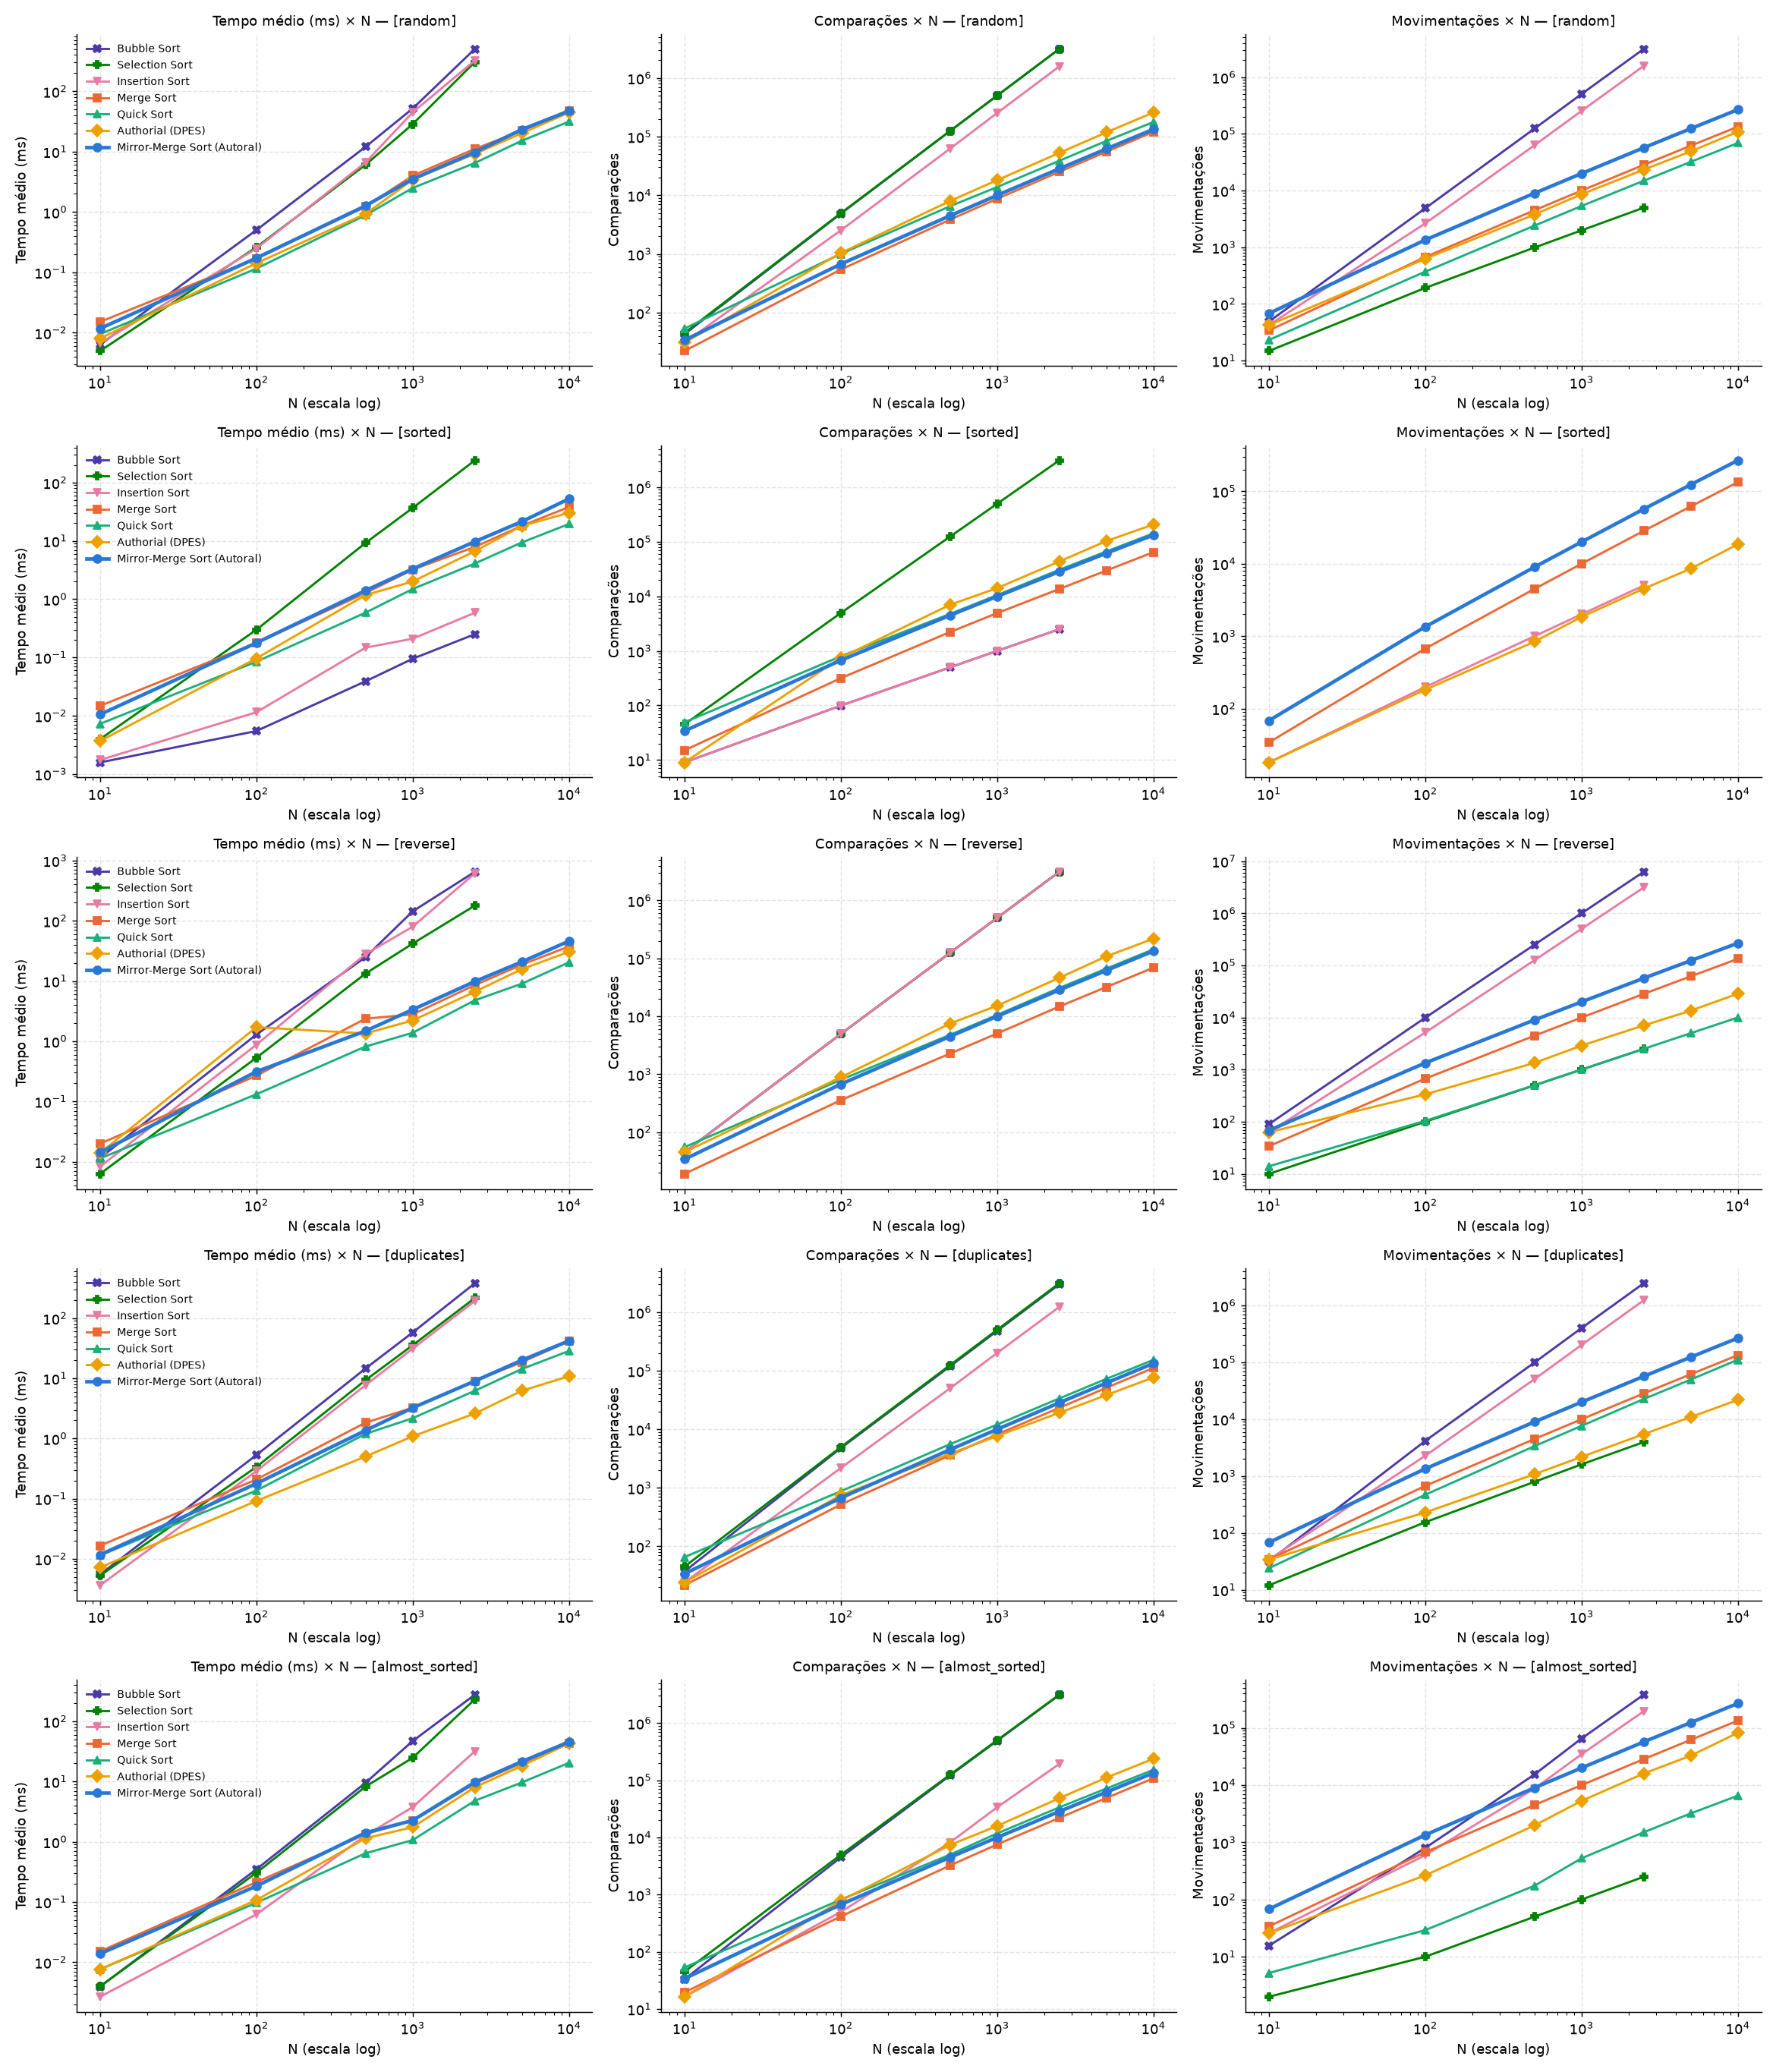

The file beside this chart, header and first rows:
distribuicao, algoritmo, n, tempo_medio_ms, tempo_desvio_ms, comparacoes, movimentacoes, comps_sobre_nlog2n
random, Bubble Sort, 10, 0.0063, 0.0020, 43.0, 48.8, 1.294
random, Bubble Sort, 100, 0.5006, 0.0331, 4856, 4863, 7.308
random, Bubble Sort, 500, 12.01, 1.007, 124379, 123669, 27.75
random, Bubble Sort, 1000, 51.6, 1.881, 498672, 502646, 50.04
random, Bubble Sort, 2500, 502.1, 32.05, 3121461, 3142043, 110.6
random, Selection Sort, 10, 0.0050, 0.0015, 45.0, 14.8, 1.355
random, Selection Sort, 100, 0.2605, 0.0097, 4950, 191.6, 7.45
random, Selection Sort, 500, 6.063, 0.1982, 124750, 986.4, 27.83
random, Selection Sort, 1000, 28.45, 4.32, 499500, 1985, 50.12
random, Selection Sort, 2500, 304.6, 58.54, 3123750, 4984, 110.7
random, Insertion Sort, 10, 0.0067, 0.0065, 30.8, 42.4, 0.9272
random, Insertion Sort, 100, 0.2477, 0.0119, 2526, 2629, 3.801
random, Insertion Sort, 500, 6.619, 0.2938, 62328, 62833, 13.9
random, Insertion Sort, 1000, 44.64, 2.013, 252314, 253321, 25.32
random, Insertion Sort, 2500, 322.5, 80.46, 1573515, 1576019, 55.76
random, Merge Sort, 10, 0.0151, 0.0054, 22.2, 34.0, 0.6683
random, Merge Sort, 100, 0.1701, 0.0057, 542.8, 672.0, 0.8170
random, Merge Sort, 500, 1.222, 0.2373, 3849, 4488, 0.8586
random, Merge Sort, 1000, 3.995, 0.8075, 8702, 9976, 0.8732
random, Merge Sort, 2500, 11.08, 1.329, 25130, 28404, 0.8905
random, Merge Sort, 5000, 22.22, 0.8452, 55213, 61808, 0.8987
random, Merge Sort, 10000, 47.29, 2.456, 120481, 133616, 0.9067
random, Quick Sort, 10, 0.0095, 0.0037, 53.6, 23.2, 1.613
random, Quick Sort, 100, 0.1153, 0.0015, 1004, 370.4, 1.511
random, Quick Sort, 500, 0.8862, 0.1155, 6513, 2402, 1.453
random, Quick Sort, 1000, 2.495, 0.2725, 13811, 5335, 1.386
random, Quick Sort, 2500, 6.481, 0.2554, 38771, 14883, 1.374
random, Quick Sort, 5000, 15.18, 1.313, 84363, 32051, 1.373
random, Quick Sort, 10000, 31.36, 0.6817, 177355, 68992, 1.335
random, Authorial (DPES), 10, 0.0081, 0.0025, 30.8, 42.4, 0.9272
random, Authorial (DPES), 100, 0.1415, 0.0057, 1038, 624.6, 1.563
random, Authorial (DPES), 500, 0.9321, 0.0115, 7998, 3782, 1.784
random, Authorial (DPES), 1000, 3.413, 0.5053, 18084, 8598, 1.815
random, Authorial (DPES), 2500, 9.156, 0.4227, 52849, 23361, 1.873
random, Authorial (DPES), 5000, 20.21, 0.9905, 118210, 49096, 1.924
random, Authorial (DPES), 10000, 44.34, 1.005, 258136, 108810, 1.943
random, Mirror-Merge Sort (Autoral), 10, 0.0117, 0.0030, 34.0, 68.0, 1.024
random, Mirror-Merge Sort (Autoral), 100, 0.1724, 0.0148, 672.0, 1344, 1.012
random, Mirror-Merge Sort (Autoral), 500, 1.267, 0.2098, 4488, 8976, 1.001
random, Mirror-Merge Sort (Autoral), 1000, 3.515, 0.1993, 9976, 19952, 1.001
random, Mirror-Merge Sort (Autoral), 2500, 9.773, 0.0615, 28404, 56808, 1.006
random, Mirror-Merge Sort (Autoral), 5000, 23.27, 2.404, 61808, 123616, 1.006
random, Mirror-Merge Sort (Autoral), 10000, 47.06, 1.35, 133616, 267232, 1.006
sorted, Bubble Sort, 10, 0.0016, 0.0010, 9.0, 0.0, 0.2709
sorted, Bubble Sort, 100, 0.0055, 0.0005, 99.0, 0.0, 0.1490
sorted, Bubble Sort, 500, 0.0390, 0.0036, 499.0, 0.0, 0.1113
sorted, Bubble Sort, 1000, 0.0948, 0.0049, 999.0, 0.0, 0.1002
sorted, Bubble Sort, 2500, 0.2504, 0.0181, 2499, 0.0, 0.0886
sorted, Selection Sort, 10, 0.0040, 0.0006, 45.0, 0.0, 1.355
sorted, Selection Sort, 100, 0.2978, 0.0072, 4950, 0.0, 7.45
sorted, Selection Sort, 500, 9.217, 1.097, 124750, 0.0, 27.83
sorted, Selection Sort, 1000, 36.63, 2.587, 499500, 0.0, 50.12
sorted, Selection Sort, 2500, 239.9, 8.578, 3123750, 0.0, 110.7
sorted, Insertion Sort, 10, 0.0017, 0.0005, 9.0, 18.0, 0.2709
sorted, Insertion Sort, 100, 0.0115, 0.0003, 99.0, 198.0, 0.1490
sorted, Insertion Sort, 500, 0.1474, 0.0094, 499.0, 998.0, 0.1113
sorted, Insertion Sort, 1000, 0.2095, 0.0164, 999.0, 1998, 0.1002
sorted, Insertion Sort, 2500, 0.5835, 0.0185, 2499, 4998, 0.0886
sorted, Merge Sort, 10, 0.0147, 0.0041, 15.0, 34.0, 0.4515
sorted, Merge Sort, 100, 0.1772, 0.0068, 316.0, 672.0, 0.4756
... 155 more rows
